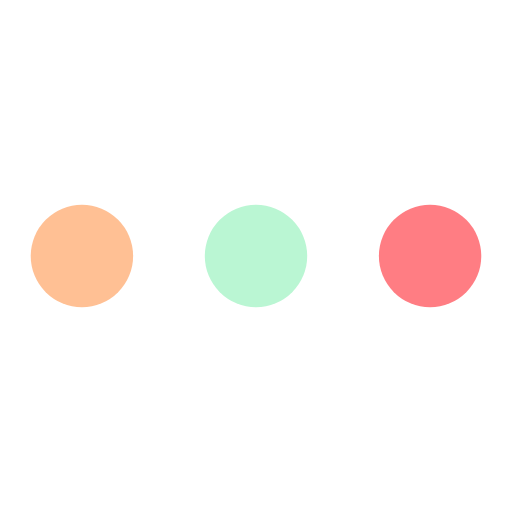
t = 0.00 s
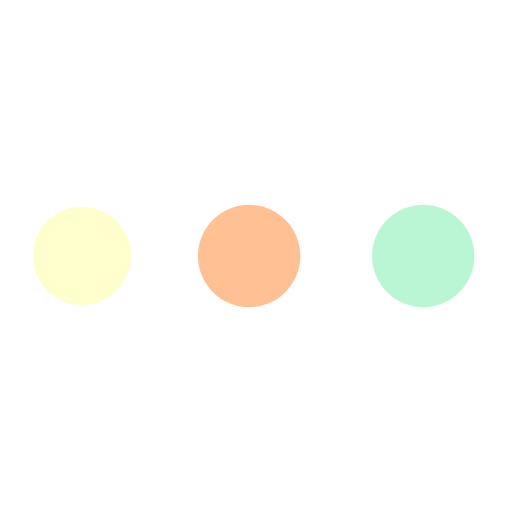
t = 0.19 s
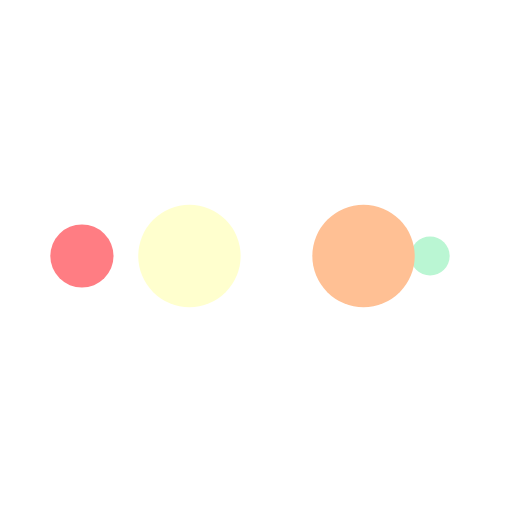
t = 0.31 s
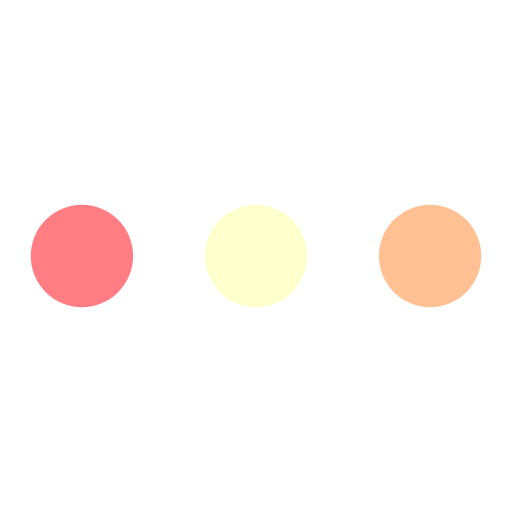
t = 0.50 s
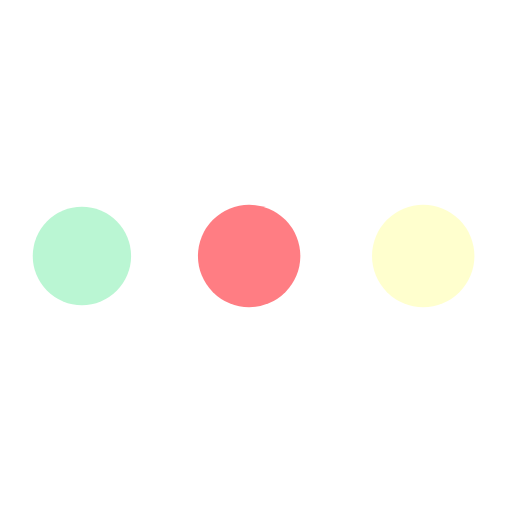
t = 0.69 s
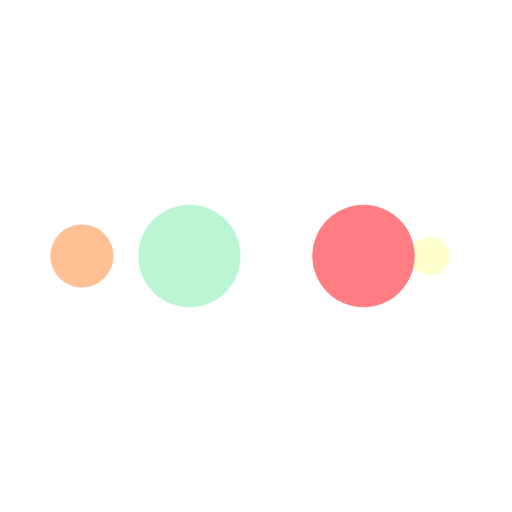
t = 0.81 s

The animated SVG that drew these frames (rendered in a browser with its animation timeline set to each time). Animation: 10 SMIL elements (animate=10); one cycle of 1.00 s, repeats indefinitely.

<svg width="200px"  height="200px"  xmlns="http://www.w3.org/2000/svg" viewBox="0 0 100 100" preserveAspectRatio="xMidYMid" class="lds-ellipsis" style="background: none;"><!--circle(cx="16",cy="50",r="10")--><circle cx="84" cy="50" r="0" fill="#FF7D83"><animate attributeName="r" values="10;0;0;0;0" keyTimes="0;0.25;0.5;0.75;1" keySplines="0 0.5 0.5 1;0 0.5 0.5 1;0 0.5 0.5 1;0 0.5 0.5 1" calcMode="spline" dur="1s" repeatCount="indefinite" begin="0s"></animate><animate attributeName="cx" values="84;84;84;84;84" keyTimes="0;0.25;0.5;0.75;1" keySplines="0 0.5 0.5 1;0 0.5 0.5 1;0 0.5 0.5 1;0 0.5 0.5 1" calcMode="spline" dur="1s" repeatCount="indefinite" begin="0s"></animate></circle><circle cx="16" cy="50" r="9.29115" fill="#BAF6D3"><animate attributeName="r" values="0;10;10;10;0" keyTimes="0;0.25;0.5;0.75;1" keySplines="0 0.5 0.5 1;0 0.5 0.5 1;0 0.5 0.5 1;0 0.5 0.5 1" calcMode="spline" dur="1s" repeatCount="indefinite" begin="-0.5s"></animate><animate attributeName="cx" values="16;16;50;84;84" keyTimes="0;0.25;0.5;0.75;1" keySplines="0 0.5 0.5 1;0 0.5 0.5 1;0 0.5 0.5 1;0 0.5 0.5 1" calcMode="spline" dur="1s" repeatCount="indefinite" begin="-0.5s"></animate></circle><circle cx="84" cy="50" r="0.708846" fill="#FFC094"><animate attributeName="r" values="0;10;10;10;0" keyTimes="0;0.25;0.5;0.75;1" keySplines="0 0.5 0.5 1;0 0.5 0.5 1;0 0.5 0.5 1;0 0.5 0.5 1" calcMode="spline" dur="1s" repeatCount="indefinite" begin="-0.25s"></animate><animate attributeName="cx" values="16;16;50;84;84" keyTimes="0;0.25;0.5;0.75;1" keySplines="0 0.5 0.5 1;0 0.5 0.5 1;0 0.5 0.5 1;0 0.5 0.5 1" calcMode="spline" dur="1s" repeatCount="indefinite" begin="-0.25s"></animate></circle><circle cx="81.5899" cy="50" r="10" fill="#ffffce"><animate attributeName="r" values="0;10;10;10;0" keyTimes="0;0.25;0.5;0.75;1" keySplines="0 0.5 0.5 1;0 0.5 0.5 1;0 0.5 0.5 1;0 0.5 0.5 1" calcMode="spline" dur="1s" repeatCount="indefinite" begin="0s"></animate><animate attributeName="cx" values="16;16;50;84;84" keyTimes="0;0.25;0.5;0.75;1" keySplines="0 0.5 0.5 1;0 0.5 0.5 1;0 0.5 0.5 1;0 0.5 0.5 1" calcMode="spline" dur="1s" repeatCount="indefinite" begin="0s"></animate></circle><circle cx="47.5899" cy="50" r="10" fill="#FF7D83"><animate attributeName="r" values="0;0;10;10;10" keyTimes="0;0.25;0.5;0.75;1" keySplines="0 0.5 0.5 1;0 0.5 0.5 1;0 0.5 0.5 1;0 0.5 0.5 1" calcMode="spline" dur="1s" repeatCount="indefinite" begin="0s"></animate><animate attributeName="cx" values="16;16;16;50;84" keyTimes="0;0.25;0.5;0.75;1" keySplines="0 0.5 0.5 1;0 0.5 0.5 1;0 0.5 0.5 1;0 0.5 0.5 1" calcMode="spline" dur="1s" repeatCount="indefinite" begin="0s"></animate></circle></svg>